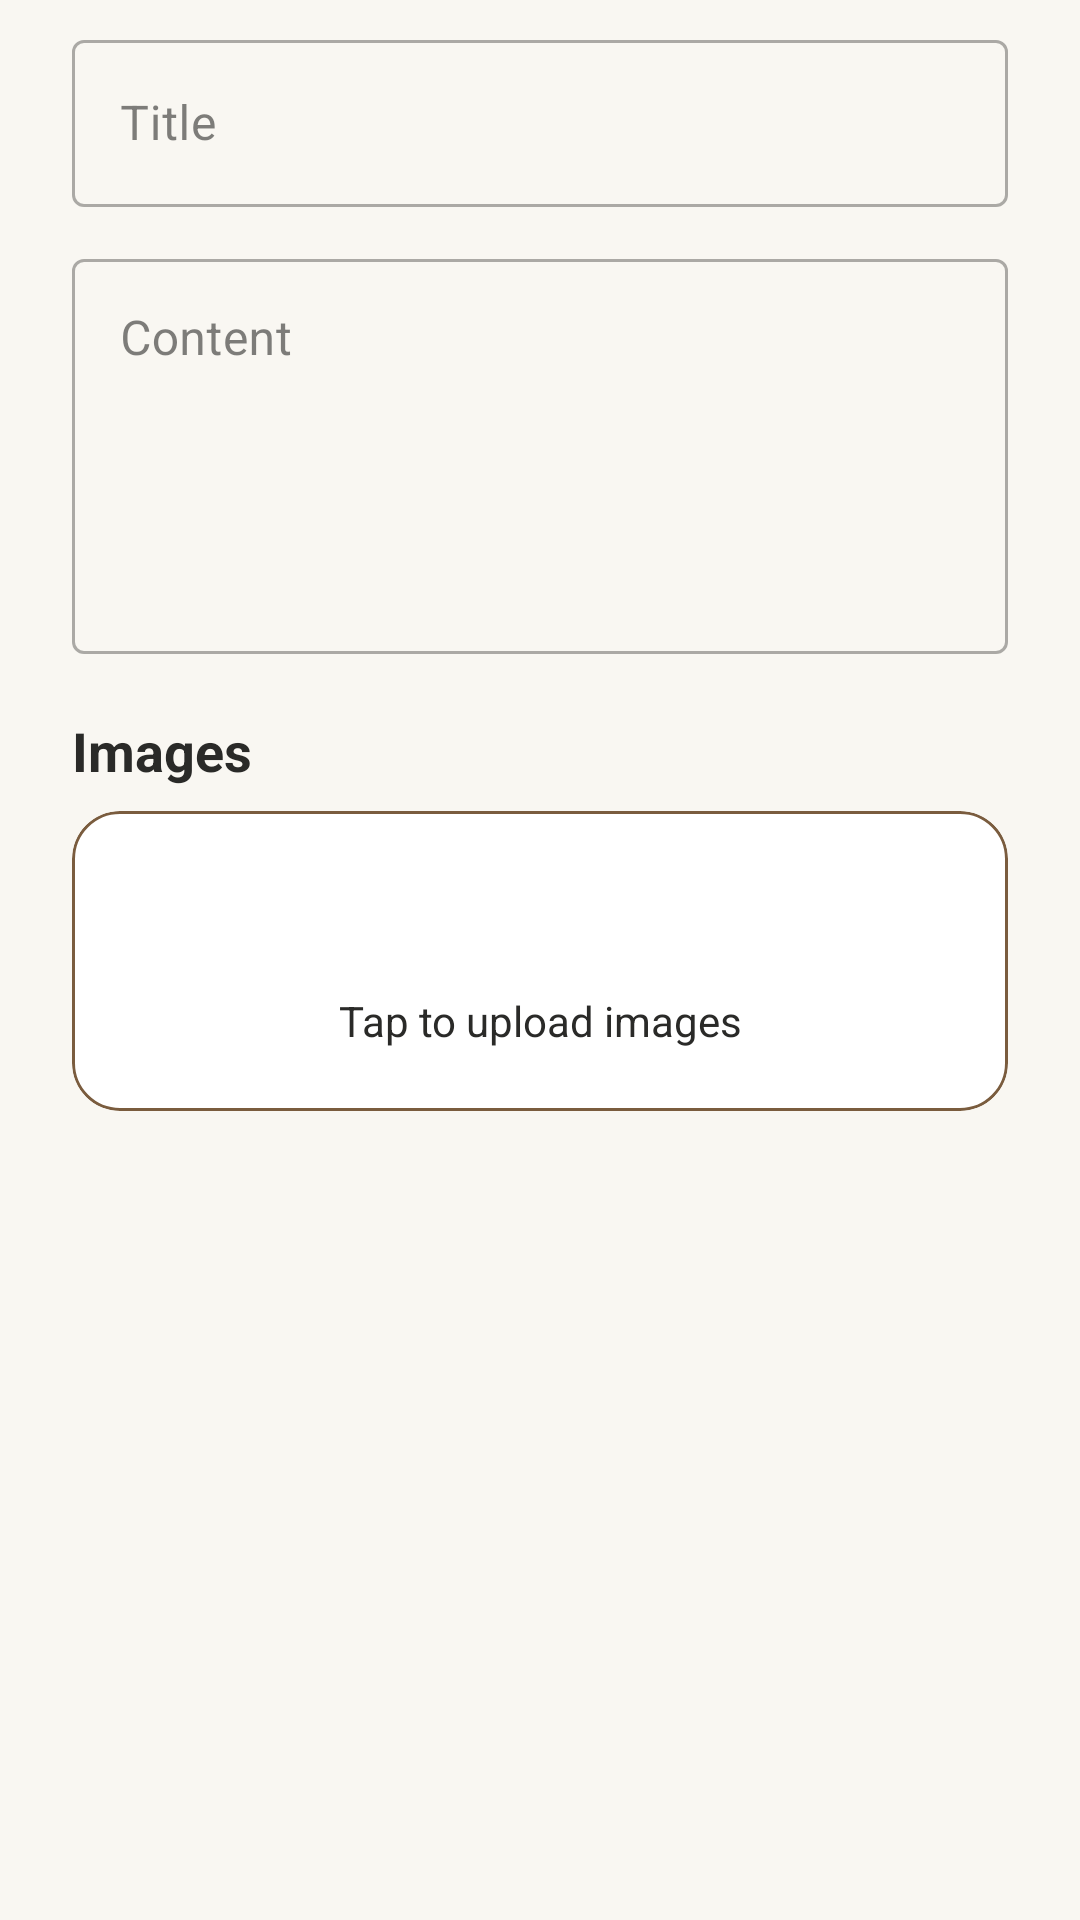

Here is an Android app screen rendered from its layout file. Give the layout XML and the strings, colors and styles it references.
<!-- AndroidManifest.xml: application theme Theme.UpAgain -->
<!-- res/layout/dialog_edit_post.xml -->
<?xml version="1.0" encoding="utf-8"?>
<androidx.core.widget.NestedScrollView xmlns:android="http://schemas.android.com/apk/res/android"
    xmlns:app="http://schemas.android.com/apk/res-auto"
    android:layout_width="match_parent"
    android:layout_height="wrap_content">

    <LinearLayout
        android:layout_width="match_parent"
        android:layout_height="wrap_content"
        android:orientation="vertical"
        android:paddingHorizontal="@dimen/space_xl"
        android:paddingTop="@dimen/space_sm"
        android:paddingBottom="@dimen/space_lg">

        
        <com.google.android.material.textfield.TextInputLayout
            android:id="@+id/til_edit_title"
            style="@style/Widget.MaterialComponents.TextInputLayout.OutlinedBox"
            android:layout_width="match_parent"
            android:layout_height="wrap_content"
            android:layout_marginBottom="@dimen/space_md"
            android:hint="@string/post_title">

            <com.google.android.material.textfield.TextInputEditText
                android:id="@+id/et_edit_title"
                android:layout_width="match_parent"
                android:layout_height="wrap_content"
                android:inputType="textAutoCorrect|textCapSentences"
                android:maxLines="2" />
        </com.google.android.material.textfield.TextInputLayout>

        
        <com.google.android.material.textfield.TextInputLayout
            android:id="@+id/til_edit_content"
            style="@style/Widget.MaterialComponents.TextInputLayout.OutlinedBox"
            android:layout_width="match_parent"
            android:layout_height="wrap_content"
            android:layout_marginBottom="@dimen/space_md"
            android:hint="@string/post_content">

            <com.google.android.material.textfield.TextInputEditText
                android:id="@+id/et_edit_content"
                android:layout_width="match_parent"
                android:layout_height="wrap_content"
                android:gravity="top|start"
                android:inputType="textMultiLine"
                android:minLines="5" />
        </com.google.android.material.textfield.TextInputLayout>

        
        <TextView
            style="@style/TextAppearance.UpAgain.H3"
            android:layout_width="wrap_content"
            android:layout_height="wrap_content"
            android:layout_marginBottom="@dimen/space_sm"
            android:layout_marginTop="@dimen/space_sm"
            android:text="@string/images"
            android:textColor="@color/color_on_background" />

        <com.google.android.material.card.MaterialCardView
            android:layout_width="match_parent"
            android:layout_height="wrap_content"
            app:cardBackgroundColor="@color/color_surface"
            app:cardCornerRadius="@dimen/card_radius"
            app:strokeColor="@color/color_outline"
            app:strokeWidth="1dp">

            <LinearLayout
                android:layout_width="match_parent"
                android:layout_height="wrap_content"
                android:orientation="vertical">

                <LinearLayout
                    android:id="@+id/layout_edit_upload_prompt"
                    android:layout_width="match_parent"
                    android:layout_height="100dp"
                    android:background="?attr/selectableItemBackground"
                    android:clickable="true"
                    android:focusable="true"
                    android:gravity="center"
                    android:orientation="vertical"
                    android:padding="@dimen/space_md">

                    <ImageView
                        android:layout_width="@dimen/icon_lg"
                        android:layout_height="@dimen/icon_lg"
                        android:src="@drawable/ic_upload"
                        app:tint="@color/color_primary" />

                    <TextView
                        style="@style/TextAppearance.UpAgain.BodyMedium"
                        android:layout_width="wrap_content"
                        android:layout_height="wrap_content"
                        android:layout_marginTop="@dimen/space_sm"
                        android:gravity="center"
                        android:text="@string/image_upload_hint"
                        android:textColor="@color/color_on_background" />
                </LinearLayout>

                <androidx.recyclerview.widget.RecyclerView
                    android:id="@+id/rv_edit_chosen_images"
                    android:layout_width="match_parent"
                    android:layout_height="wrap_content"
                    android:clipToPadding="false"
                    android:orientation="horizontal"
                    android:padding="@dimen/space_md"
                    android:visibility="gone"
                    app:layoutManager="androidx.recyclerview.widget.LinearLayoutManager"
                    app:layout_behavior="@string/appbar_scrolling_view_behavior" />

            </LinearLayout>
        </com.google.android.material.card.MaterialCardView>

    </LinearLayout>
</androidx.core.widget.NestedScrollView>
<!-- resources referenced by this layout -->
<resources>
  <color name="color_on_background">#2A2A28</color>
  <color name="color_outline">#7A5C3E</color>
  <color name="color_primary">#45A575</color>
  <color name="color_surface">#FFFFFF</color>
  <dimen name="card_radius">16dp</dimen>
  <dimen name="icon_lg">32dp</dimen>
  <dimen name="space_lg">16dp</dimen>
  <dimen name="space_md">12dp</dimen>
  <dimen name="space_sm">8dp</dimen>
  <dimen name="space_xl">24dp</dimen>
  <string name="image_upload_hint">Tap to upload images</string>
  <string name="images">Images</string>
  <string name="post_content">Content</string>
  <string name="post_title">Title</string>
  <style name="TextAppearance.UpAgain.BodyMedium">
          <item name="android:textSize">14sp</item>
          <item name="android:lineHeight">20sp</item>
      </style>
  <style name="TextAppearance.UpAgain.H3">
          <item name="android:textSize">18sp</item>
          <item name="android:textStyle">bold</item>
          <item name="android:lineHeight">26sp</item>
      </style>
  <style name="Theme.UpAgain" parent="Theme.Material3.DayNight.NoActionBar">
  
          
          <item name="colorPrimary">@color/color_primary</item>
          <item name="colorOnPrimary">@color/color_on_primary</item>
          <item name="colorPrimaryContainer">@color/color_primary_variant</item>
          <item name="colorOnPrimaryContainer">@color/color_on_primary</item>
  
          <item name="colorSecondary">@color/color_secondary</item>
          <item name="colorOnSecondary">@color/color_on_secondary</item>
          <item name="colorSecondaryContainer">@color/color_secondary_variant</item>
          <item name="colorOnSecondaryContainer">@color/color_on_secondary</item>
  
          <item name="android:colorBackground">@color/color_background</item>
          <item name="colorOnBackground">@color/color_on_background</item>
  
          <item name="colorSurface">@color/color_surface</item>
          <item name="colorOnSurface">@color/color_on_surface</item>
          <item name="colorSurfaceVariant">@color/color_secondary_variant</item>
          <item name="colorOnSurfaceVariant">@color/color_on_secondary</item>
  
          <item name="colorError">@color/color_error</item>
          <item name="colorOnError">@color/white</item>
  
          <item name="colorOutline">@color/color_outline</item>
          <item name="autoCompleteTextViewStyle">@style/Widget.UpAgain.AutoCompleteTextView</item>
  
          
          <item name="android:statusBarColor">@color/color_background</item>
          <item name="android:navigationBarColor">@color/color_background</item>
      </style>
  <color name="color_on_primary">#FFFFFF</color>
  <color name="color_primary_variant">#3A8C63</color>
  <color name="color_secondary">#44444E</color>
  <color name="color_on_secondary">#FFFFFF</color>
  <color name="color_secondary_variant">#2F2F36</color>
  <color name="color_background">#F9F7F2</color>
  <color name="color_on_surface">#2A2A28</color>
  <color name="color_error">#D32F2F</color>
  <color name="white">#FFFFFFFF</color>
  <style name="Widget.UpAgain.AutoCompleteTextView" parent="Widget.Material3.AutoCompleteTextView.FilledBox">
          <item name="android:popupBackground">@color/color_surface</item>
          <item name="dropDownListViewStyle">@style/Widget.UpAgain.DropDownListView</item>
      </style>
  <style name="Widget.UpAgain.DropDownListView" parent="Widget.AppCompat.ListView.DropDown">
          <item name="android:divider">@null</item>
          <item name="android:listSelector">?attr/selectableItemBackground</item>
      </style>
</resources>
